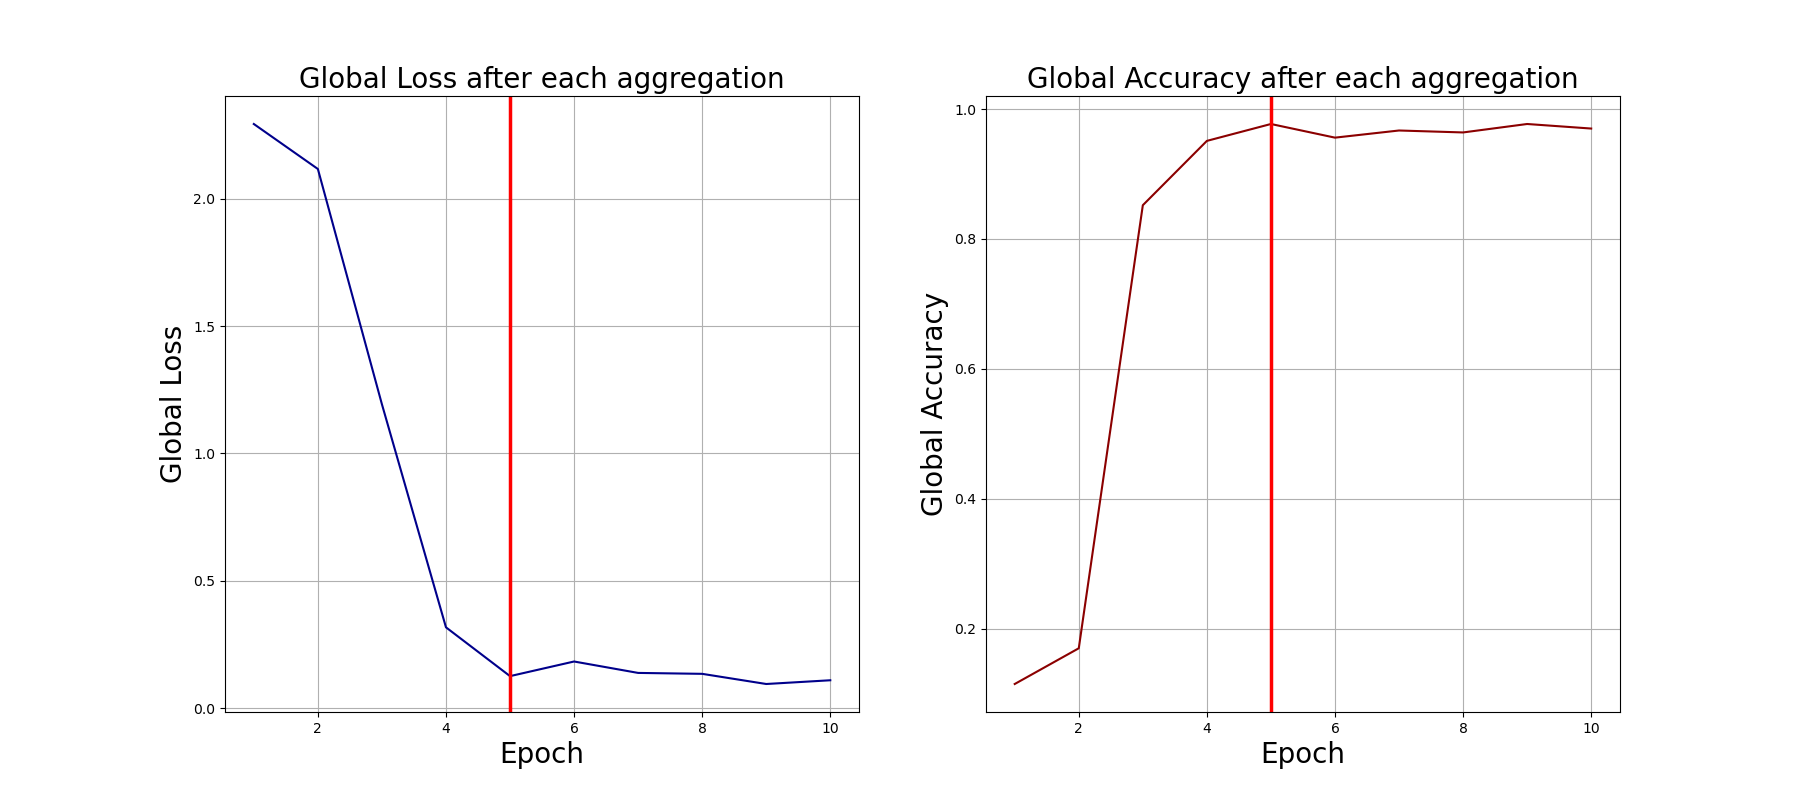

The file beside this chart, header and first rows:
0, 2.2931158542633057, 0.115
1, 2.117, 0.17
2, 1.193, 0.852
3, 0.317, 0.951
4, 0.1254, 0.977
5, 0.1829, 0.956
6, 0.1381, 0.967
7, 0.1345, 0.964
8, 0.09455, 0.977
9, 0.1092, 0.97
